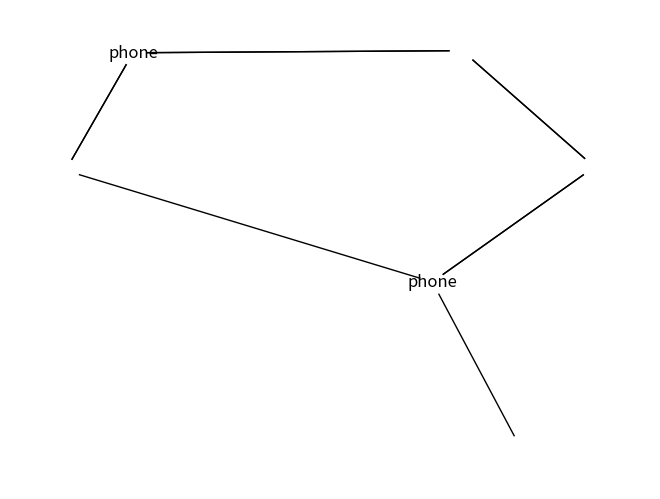

This figure's Python source:

import networkx as nx
import matplotlib.pyplot as plt

'''图形基础操作'''
# G = nx.Graph()  #创建图
# G.add_node(1)   #添加单个节点
# G.add_edge(1, 2) # 添加单条边
# G.add_nodes_from([2, 3])  #添加多个节点
# G.add_edges_from([(1, 2), (1, 3)])  #添加多条边
# G.clear()  #数据清除

'''属性添加'''
#图形属性
# G = nx.Graph(day="Friday")

#节点属性
# G.add_node(1, time='5pm')
# G.add_nodes_from([3], time='2pm')  #节点属性
# G.nodes[1]['room'] = 714  #节点属性

#边属性
# G.add_edge(1, 2, weight=4.7 )
# G.add_edges_from([(3, 4), (4, 5)], color='red')
# G.add_edges_from([(1, 2, {'color': 'blue'}), (2, 3, {'weight': 8})])
# G[1][2]['weight'] = 4.7
# G.edges[3, 4]['weight'] = 4.2


'''迭代器生成网络'''
# H = nx.path_graph(10)
# G.add_nodes_from(H)
# G.add_edges_from(H.edges)

# G = nx.barabasi_albert_graph(10,5)  #生成一个n=1000，m=3的BA无标度网络

'''图结构查看'''
# print(G.number_of_nodes())  #查看节点数量
# print(G.number_of_edges())  #查看边数量
#
# print(G.nodes)  #节点列表
# print(G.edges)  #边列表
# print(G.adj)    #节点边缘属性列表
# print(G.degree)  #节点度列表


FG = nx.Graph()
FG.add_weighted_edges_from([(1, 2, 0.125), (1, 3, 0.75), (2, 4, 1.2), (3, 4, 0.375)])
# for n, nbrs in FG.adj.items():
#     print(n,nbrs)
#     for nbr, eattr in nbrs.items():
#         wt = eattr['weight']
#         if wt < 0.5: print('(%d, %d, %.3f)' % (n, nbr, wt))



# 可以用与添加类似的方式从图中删除节点和边。使用方法
# Graph.remove_node()， Graph.remove_nodes_from()， Graph.remove_edge() 和 Graph.remove_edges_from()

# print (G.degree(0))                                #返回某个节点的度
# print (G.degree())                                 #返回所有节点的度
# print (nx.degree_histogram(G))    #返回图中所有节点的度分布序列（从1至最大度的出现频次）




# G = nx.petersen_graph()
# G = nx.tutte_graph()
# G = nx.sedgewick_maze_graph()
# G = nx.tetrahedral_graph()

# G = nx.complete_graph(5)
# G = nx.complete_bipartite_graph(3, 5)
# G = nx.barbell_graph(10, 10)
# G = nx.lollipop_graph(10, 20)

'''随机图生成器'''
# G = nx.erdos_renyi_graph(100, 0.15)
# G = nx.watts_strogatz_graph(30, 3, 0.1)
# G = nx.barabasi_albert_graph(100, 5)
# G = nx.random_lobster(100, 0.9, 0.9)

# G = nx.barabasi_albert_graph(10,3)  #生成一个n=1000，m=3的BA无标度网络
'''图形保存文件'''
# nx.write_gml(G, "path.to.file")
# G= nx.read_gml("path.to.file")





# for node in G.nodes:
#     print(node)
#     view_node=[]
#     first_degree=G[node]
#     print(set(first_degree))
#     view_node.append(node)
#
#     # print(first_degree.__class__)
#     second_list=[]
#     for first_node in first_degree:
#         view_node.append(first_node)
#         second_list+=G[first_node]
#     second_list=set(second_list)
#
#     second_degree=second_list-set(view_node)
#     print(second_degree)
#
#     third_list=[]
#     for second_node in second_degree:
#         view_node.append(second_node)
#         third_list+=G[second_node]
#
#     third_list=set(third_list)
#
#     third_degree=third_list-set(view_node)
#     print(third_degree)

    # print(G.degree(node))
    # print(G[node])

# def fact(n):
#     print(n)
#     if n==1:
#         return 1
#     return n * fact(n - 1)
#
# print(fact(5))





# G = nx.Graph()
# G.add_edges_from([(1, 2), (1, 3)])
# G.add_node("spam")       # adds node "spam"
# print(list(nx.connected_components(G)))
# print(sorted(d for n, d in G.degree()))
# print(nx.clustering(G))






G=nx.MultiGraph()  #nx.MultiGraph()

#节点属性
G.add_nodes_from([1,4,5,6], cate='user')  #节点属性
G.add_nodes_from([2,3],cate='phone')


#边属性
G.add_edges_from([(1, 2), (1, 3),(2,5),(3,4),(4,5),(3,6)], color='red')
G.add_edges_from([(1, 2), (2,5),(3,4),(4,5)], color='blue')

for node in G.nodes:
    print(node,G[node])

pos=nx.spring_layout(G)
nx.draw(G,pos,node_color='white')
node_dict={2:'phone',3:'phone'}
nx.draw_networkx_labels(G,pos,labels=node_dict)
# nx.draw_networkx_nodes(G,pos,nodelist=[2,3],with_labels=True,node_color='blue',label='xxx')

# for  u,v,d in G.edges(data=True):
#     if d['color']=='red':

# edge_labels=dict([((u,v,),d['color'])
#              for u,v,d in G.edges(data=True)])
# print(edge_labels)
# nx.draw_networkx_edge_labels(G, pos, edge_labels=edge_labels, label_pos=0.3, font_size=7)
plt.show()




# import networkx as nx
# import matplotlib.pyplot as plt
# G = nx.MultiGraph()  #or G = nx.MultiDiGraph()
# G.add_node('A')
# G.add_node('B')
# G.add_edge('A', 'B', length = 2)
# G.add_edge('B', 'A', length = 3)
#
# pos = nx.spring_layout(G)
#
# nx.draw(G, pos)
# nx.draw_networkx_edges(G,pos,edgelist=[('A','B')],edge_color='red',width=5,style='dashed',
#                       alpha=0.8)
# nx.draw_networkx_edges(G,pos,edgelist=[('B','A')],edge_color='blue',width=3,alpha=0.5)
# nx.draw_networkx_edges(G,pos,edgelist=[('B','A')],edge_color='yellow',width=1)
# nx.draw_networkx_edge_labels(G, pos, edge_labels=edge_labels, label_pos=0.3, font_size=7)


# edge_labels=dict([((u,v,),d['length'])
#              for u,v,d in G.edges(data=True)])
# print(edge_labels)
# nx.draw_networkx_edge_labels(G, pos, edge_labels=edge_labels, label_pos=0.3, font_size=7)
plt.show()



# G=nx.DiGraph()
# G.add_edge('sw-a','sw-b',weight=0.6)
# G.add_edge('sw-a','sw-b',weight=0.2)
# elarge=[('sw-a', 'sw-b')]
# esmall=[('sw-a', 'sw-b')]
# pos = nx.spring_layout(G)
# nx.draw(G, pos)
# nx.draw_networkx_edges(G,pos,edgelist=elarge,width=6,edge_color='red')
# nx.draw_networkx_edges(G,pos,edgelist=esmall,width=2,edge_color='blue')
# plt.show()
